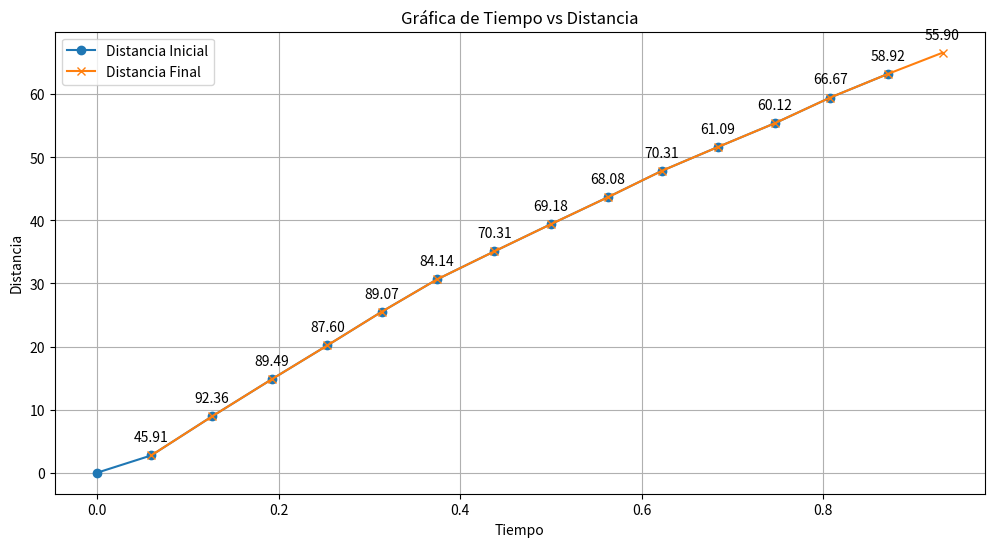

Source code (Python):
import matplotlib.pyplot as plt

# Tu tupla de datos
data = {3: (0, 0.059731483459472656, 0, 2.7421875, 45.908578544856546), 4: (0.059731483459472656, 0.1267256736755371, 2.7421875, 8.9296875, 92.35875499120978), 5: (0.1267256736755371, 0.19272828102111816, 8.9296875, 14.8359375, 89.48510123358679), 6: (0.19272828102111816, 0.25373172760009766, 14.8359375, 20.1796875, 87.59750964368207), 7: (0.25373172760009766, 0.31372761726379395, 20.1796875, 25.5234375, 89.06860169845136), 8: (0.31372761726379395, 0.3747282028198242, 25.5234375, 30.65625, 84.14365949463563), 9: (0.3747282028198242, 0.4377264976501465, 30.65625, 35.0859375, 70.314403142669), 10: (0.4377264976501465, 0.499727725982666, 35.0859375, 39.375, 69.17705689631305), 11: (0.499727725982666, 0.5627260208129883, 39.375, 43.6640625, 68.08219986829856), 12: (0.5627260208129883, 0.6227278709411621, 43.6640625, 47.8828125, 70.3103319478992), 13: (0.6227278709411621, 0.6837248802185059, 47.8828125, 51.609375, 61.09418386491557), 14: (0.6837248802185059, 0.7468841075897217, 51.609375, 55.40625, 60.115919051447854), 15: (0.7468841075897217, 0.8080523014068604, 55.40625, 59.484375, 66.67067875490143), 16: (0.8080523014068604, 0.8712975978851318, 59.484375, 63.2109375, 58.92236589135598), 17: (0.8712975978851318, 0.9316713809967041, 63.2109375, 66.5859375, 55.90174784579782)}

# Inicializa listas para almacenar los valores de tiempo y distancia
tiempo_inicial = []
tiempo_final = []
distancia_inicial = []
distancia_final = []
velocidad_instantanea = []

# Extrae los valores de la tupla y los agrega a las listas correspondientes
for _, tupla in data.items():
    tiempo_inicial.append(tupla[0])
    tiempo_final.append(tupla[1])
    distancia_inicial.append(tupla[2])
    distancia_final.append(tupla[3])
    velocidad_instantanea.append(tupla[4])

# Grafica los datos
plt.figure(figsize=(12, 6))
plt.plot(tiempo_inicial, distancia_inicial, 'o-', label="Distancia Inicial")
plt.plot(tiempo_final, distancia_final, 'x-', label="Distancia Final")
plt.xlabel("Tiempo")
plt.ylabel("Distancia")
plt.title("Gráfica de Tiempo vs Distancia")

# Agrega etiquetas a los puntos de datos
for i, key in enumerate(data.keys()):
    # plt.annotate(f"{distancia_inicial[i]:.2f}", (tiempo_inicial[i], distancia_inicial[i]), textcoords="offset points", xytext=(0,10), ha='center')
    plt.annotate(f"{velocidad_instantanea[i]:.2f}", (tiempo_final[i], distancia_final[i]), textcoords="offset points", xytext=(0,10), ha='center')
    # plt.annotate(f"ID: {key}\nTiempo: {tiempo_final[i]:.2f}\nDistancia: {distancia_final[i]:.2f}", (tiempo_final[i], distancia_final[i]), textcoords="offset points", xytext=(0,10), ha='center')

plt.legend()
plt.grid(True)
plt.show()